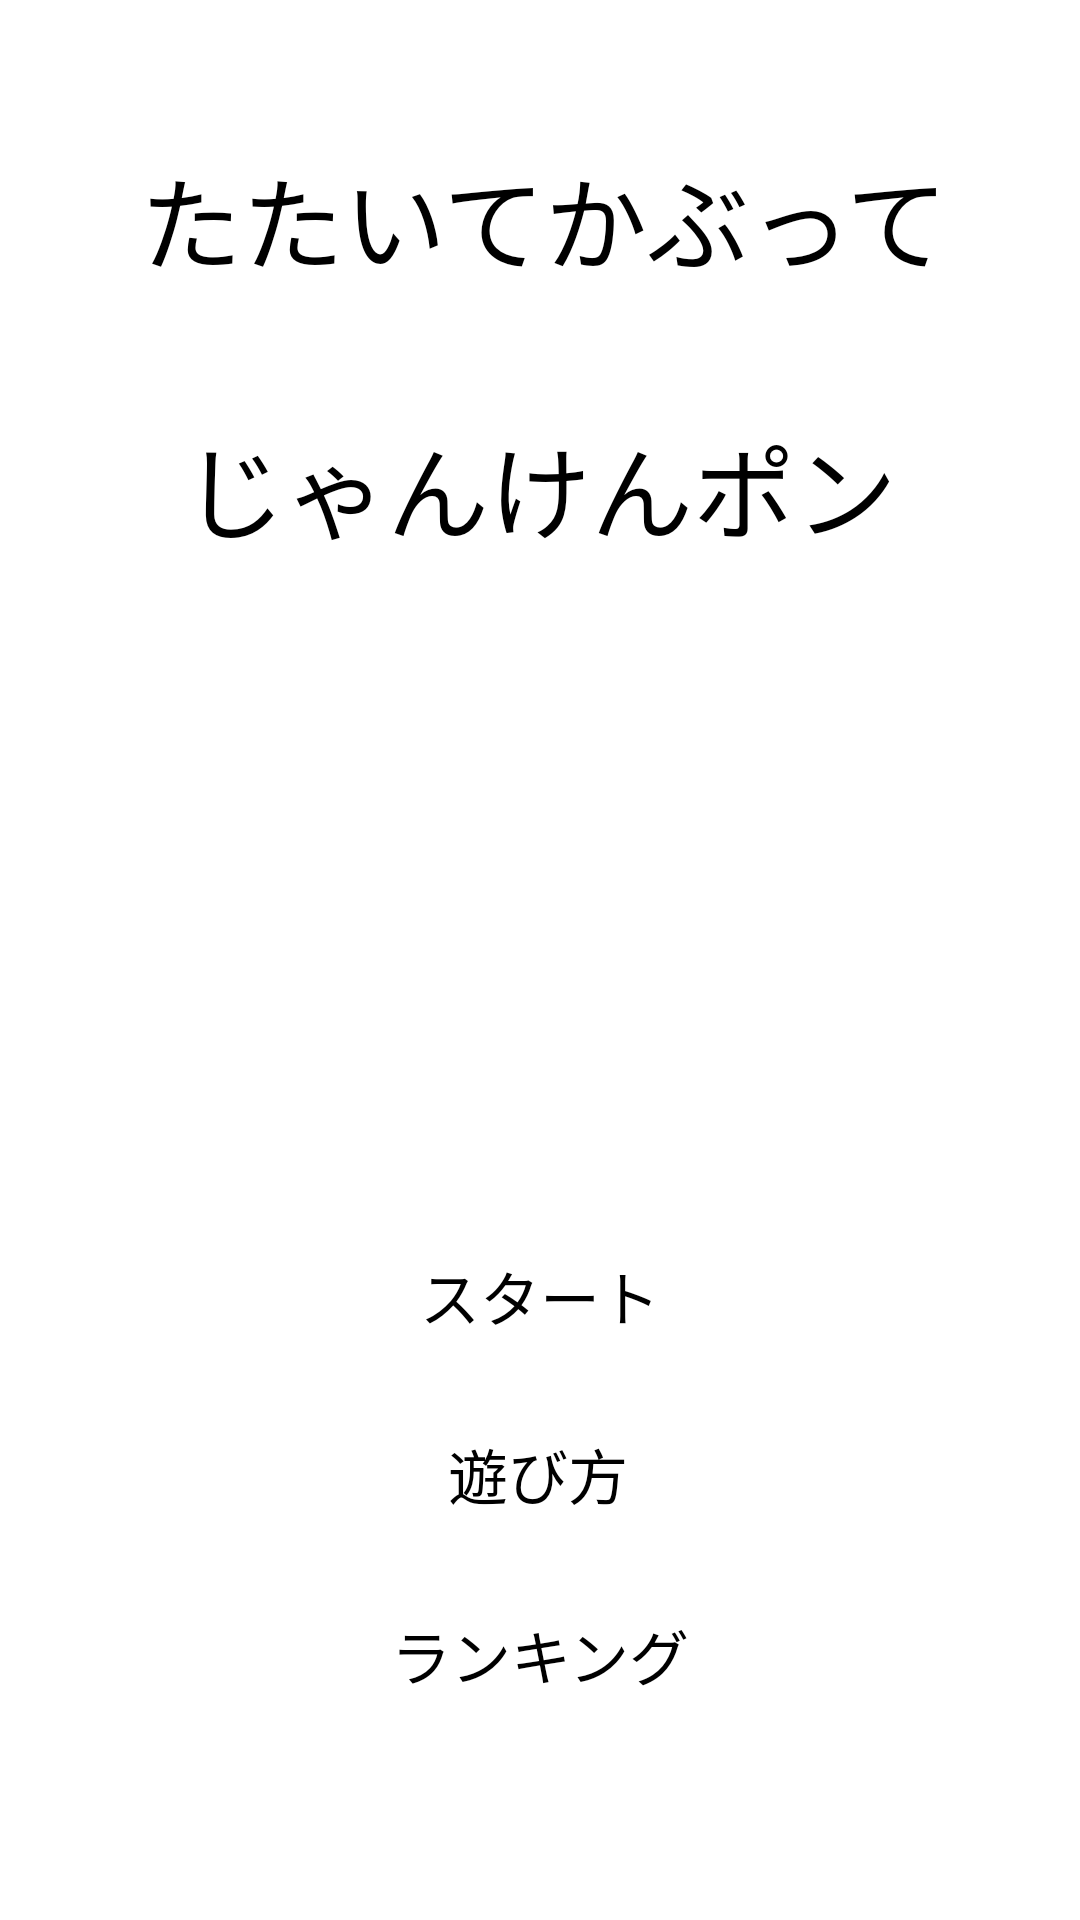

Android layout source for this screen:
<!-- AndroidManifest.xml: application theme Theme.JankenApp -->
<!-- res/layout/activity_main.xml -->
<?xml version="1.0" encoding="utf-8"?>
<androidx.constraintlayout.widget.ConstraintLayout xmlns:android="http://schemas.android.com/apk/res/android"
    xmlns:app="http://schemas.android.com/apk/res-auto"
    xmlns:tools="http://schemas.android.com/tools"
    android:layout_width="match_parent"
    android:layout_height="match_parent"
    tools:context=".Title">

    <TextView
        android:id="@+id/title"
        android:layout_width="wrap_content"
        android:layout_height="0dp"
        android:layout_marginTop="48dp"
        android:text="@string/たたいてかぶって"
        android:textSize="34sp"
        app:layout_constraintHorizontal_bias="0.516"
        app:layout_constraintLeft_toLeftOf="parent"
        app:layout_constraintRight_toRightOf="parent"
        app:layout_constraintTop_toTopOf="parent" />

    <TextView
        android:id="@+id/title2"
        android:layout_width="wrap_content"
        android:layout_height="wrap_content"
        android:layout_marginTop="40dp"
        android:text="@string/jankenpon"
        android:textSize="34sp"
        app:layout_constraintEnd_toEndOf="parent"
        app:layout_constraintStart_toStartOf="parent"
        app:layout_constraintTop_toBottomOf="@+id/title" />

    <Button
        android:id="@+id/Startbutton"
        android:layout_width="wrap_content"
        android:layout_height="wrap_content"
        android:layout_marginTop="20dp"
        android:onClick="onStartButtonTapped"
        android:text="@string/start"
        android:textSize="20sp"
        app:backgroundTint="@color/black"
        app:layout_constraintEnd_toEndOf="parent"
        app:layout_constraintStart_toStartOf="parent"
        app:layout_constraintTop_toBottomOf="@+id/TitleView" />

    <Button
        android:id="@+id/Rulebutton"
        android:layout_width="wrap_content"
        android:layout_height="wrap_content"
        android:layout_marginTop="30dp"
        android:onClick="onRuleButton"
        android:text="@string/Rule"
        android:textSize="20sp"
        app:backgroundTint="@color/black"
        app:layout_constraintEnd_toEndOf="parent"
        app:layout_constraintHorizontal_bias="0.498"
        app:layout_constraintStart_toStartOf="parent"
        app:layout_constraintTop_toBottomOf="@+id/Startbutton"
        tools:ignore="UsingOnClickInXml" />

    <Button
        android:id="@+id/Rankbutton"
        android:layout_width="wrap_content"
        android:layout_height="wrap_content"
        android:layout_marginTop="25dp"
        android:layout_marginBottom="68dp"
        android:onClick="onRankButton"
        android:text="@string/Rank"
        android:textSize="20sp"
        app:backgroundTint="@color/black"
        app:layout_constraintBottom_toBottomOf="parent"
        app:layout_constraintEnd_toEndOf="parent"
        app:layout_constraintStart_toStartOf="parent"
        app:layout_constraintTop_toBottomOf="@+id/Rulebutton"
        tools:ignore="UsingOnClickInXml" />

    <ImageView
        android:id="@+id/TitleView"
        android:layout_width="270dp"
        android:layout_height="210dp"
        android:contentDescription="@string/たたいてかぶって"
        app:layout_constraintEnd_toEndOf="parent"
        app:layout_constraintStart_toStartOf="parent"
        app:layout_constraintTop_toBottomOf="@+id/title2"
        app:srcCompat="@drawable/kids_tataitekabutte"
        tools:srcCompat="@drawable/kids_tataitekabutte" />

</androidx.constraintlayout.widget.ConstraintLayout>
<!-- resources referenced by this layout -->
<resources>
  <!-- drawable kids_tataitekabutte: png bitmap (drawable-v24, 349370 bytes) -->
  <string name="Rank">ランキング</string>
  <string name="Rule">遊び方</string>
  <string name="jankenpon">じゃんけんポン</string>
  <string name="start">スタート</string>
  <!-- not gathered from this repository: default colours our renderer supplied (Android Studio template values) -->
  <color name="black">#FF000000</color>
</resources>
